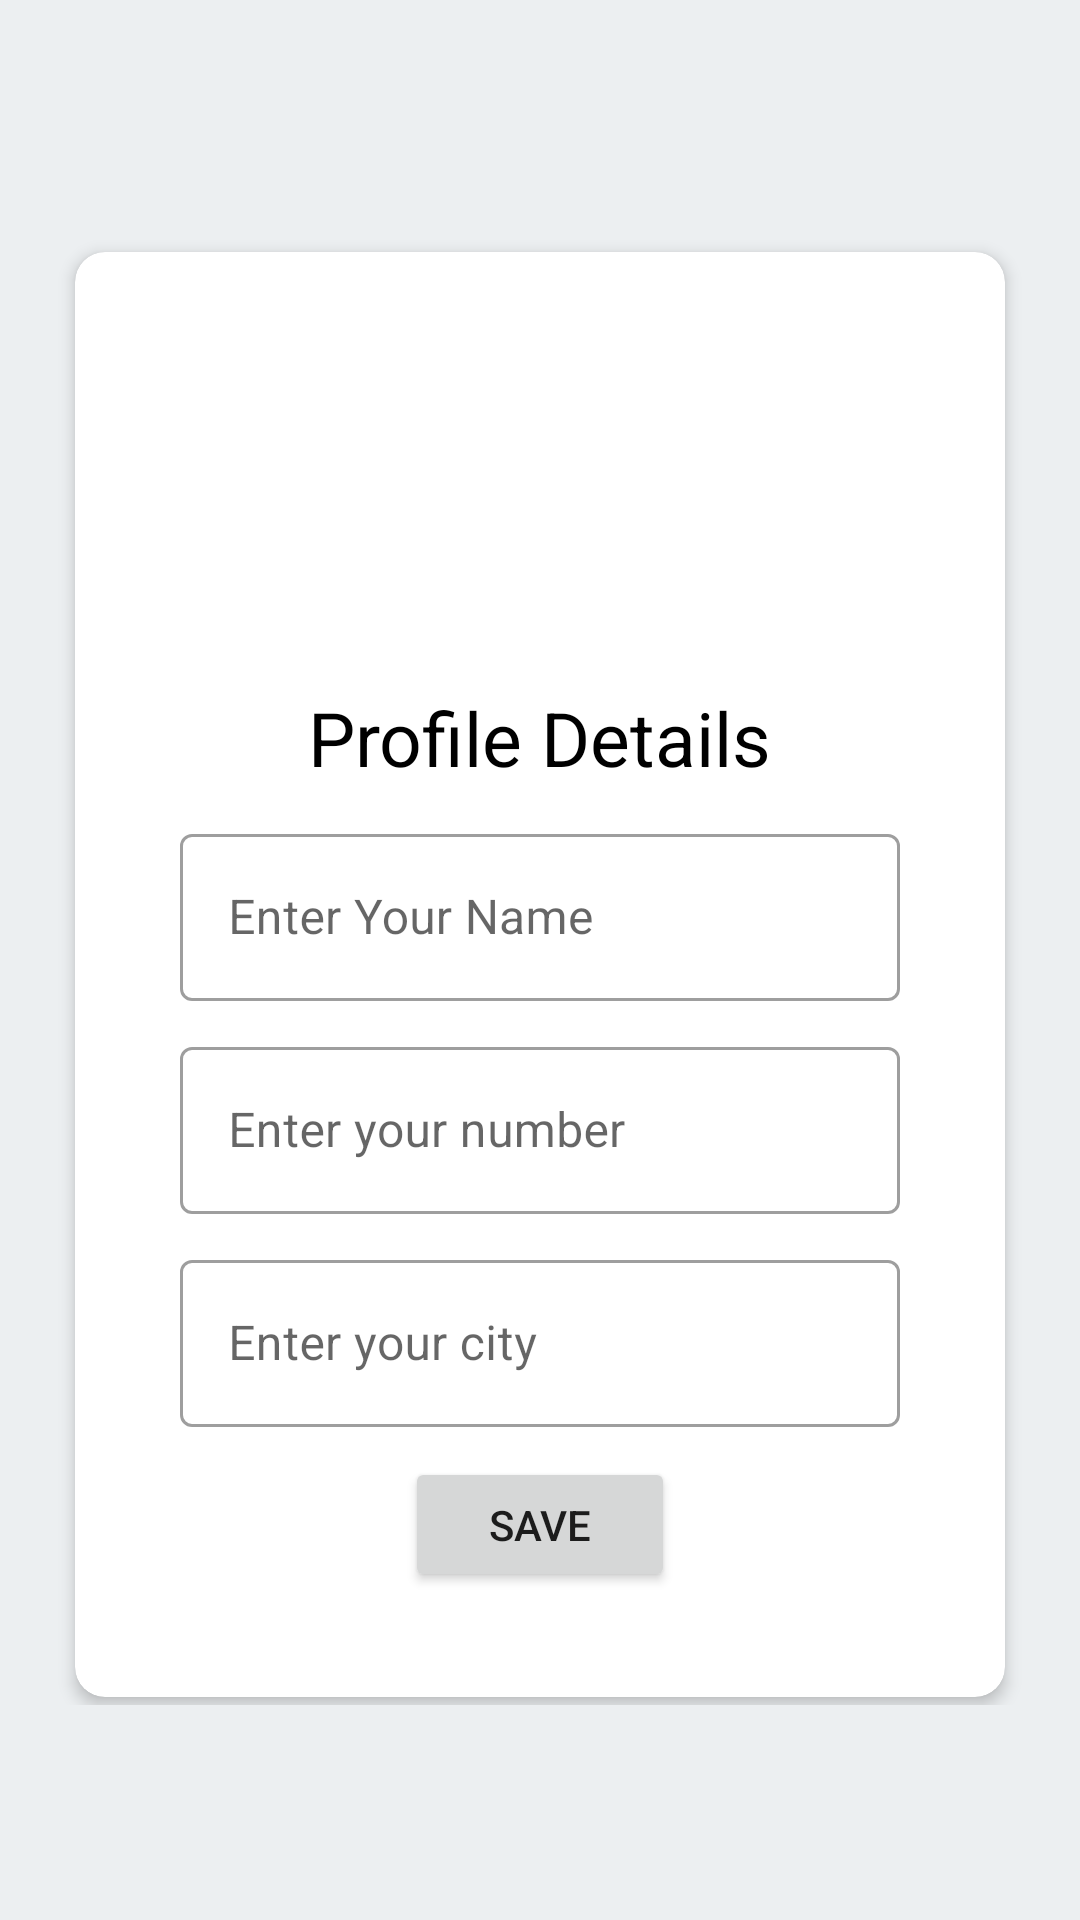

The Android layout XML behind this screen, and the referenced resources:
<!-- AndroidManifest.xml: application theme Theme.Dekhai -->
<!-- res/layout/activity_profile_data.xml -->
<?xml version="1.0" encoding="utf-8"?>
<LinearLayout
    xmlns:android="http://schemas.android.com/apk/res/android"
    xmlns:app="http://schemas.android.com/apk/res-auto"
    xmlns:tools="http://schemas.android.com/tools"
    android:layout_width="match_parent"
    android:layout_height="match_parent"
    android:gravity="center"
    android:padding="15dp"
    android:orientation="vertical"
    tools:context=".screen.ProfileData"
    android:background="@color/materialBackground">

        <androidx.core.widget.NestedScrollView
            android:layout_width="match_parent"
            android:layout_height="wrap_content">


            <androidx.cardview.widget.CardView
                android:layout_width="match_parent"
                android:layout_height="wrap_content"
                android:layout_marginLeft="10dp"
                android:layout_marginRight="10dp"
                android:layout_marginTop="10dp"
                android:layout_marginBottom="5dp"
                app:cardElevation="3dp"
                app:cardCornerRadius="10dp"
                android:layout_gravity="center"
                app:cardBackgroundColor="@color/white"
                android:padding="15dp">

                <LinearLayout
                    android:layout_width="match_parent"
                    android:layout_height="wrap_content"
                    android:gravity="center"
                    android:padding="35dp"
                    android:orientation="vertical">


                    <ImageView
                        android:layout_width="100dp"
                        android:layout_height="100dp"
                        android:background="@drawable/p"/>

                    <TextView
                        android:layout_marginTop="10dp"
                        android:layout_width="wrap_content"
                        android:layout_height="wrap_content"
                        android:text="Profile Details"
                        android:textSize="25dp"
                        android:textColor="@color/black">
                    </TextView>


                    <com.google.android.material.textfield.TextInputLayout
                        android:layout_marginTop="10dp"
                        android:layout_width="match_parent"
                        android:layout_height="wrap_content"
                        app:boxBackgroundMode="outline"
                        style="@style/Widget.MaterialComponents.TextInputLayout.OutlinedBox"
                        android:hint="Enter Your Name">

                        <com.google.android.material.textfield.TextInputEditText
                            android:id="@+id/name"
                            android:layout_width="match_parent"
                            android:layout_height="wrap_content"/>

                    </com.google.android.material.textfield.TextInputLayout>

                    <com.google.android.material.textfield.TextInputLayout
                        android:layout_marginTop="10dp"
                        android:layout_width="match_parent"
                        android:layout_height="wrap_content"
                        app:boxBackgroundMode="outline"
                        style="@style/Widget.MaterialComponents.TextInputLayout.OutlinedBox"
                        android:hint="Enter your number">

                        <com.google.android.material.textfield.TextInputEditText
                            android:id="@+id/number"
                            android:layout_width="match_parent"
                            android:layout_height="wrap_content"/>

                    </com.google.android.material.textfield.TextInputLayout>

                    <com.google.android.material.textfield.TextInputLayout
                        android:layout_marginTop="10dp"
                        android:layout_width="match_parent"
                        android:layout_height="wrap_content"
                        app:boxBackgroundMode="outline"
                        style="@style/Widget.MaterialComponents.TextInputLayout.OutlinedBox"
                        android:hint="Enter your city">

                        <com.google.android.material.textfield.TextInputEditText
                            android:id="@+id/city"
                            android:layout_width="match_parent"
                            android:layout_height="wrap_content"
                            />
                    </com.google.android.material.textfield.TextInputLayout>

                    <Button
                        android:layout_marginTop="10dp"
                        android:id="@+id/save"
                        android:layout_width="90dp"
                        android:layout_height="45dp"
                        android:text="Save"/>

                </LinearLayout>

            </androidx.cardview.widget.CardView>

        </androidx.core.widget.NestedScrollView>

</LinearLayout>
<!-- resources referenced by this layout -->
<resources>
  <color name="black">#FF000000</color>
  <color name="materialBackground">#eceff1</color>
  <color name="white">#FFFFFFFF</color>
  <style name="Theme.Dekhai" parent="Theme.MaterialComponents.DayNight.NoActionBar">
          
          <item name="colorPrimary">@color/black</item>
          <item name="colorPrimaryVariant">@color/purple_700</item>
          <item name="colorOnPrimary">@color/white</item>
          
          <item name="colorSecondary">@color/teal_200</item>
          <item name="colorSecondaryVariant">@color/teal_700</item>
          <item name="colorOnSecondary">@color/black</item>
          
          <item name="android:statusBarColor" tools:targetApi="l">@color/black</item>
          
      </style>
  <color name="purple_700">#FF3700B3</color>
  <color name="teal_200">#FF03DAC5</color>
  <color name="teal_700">#FF018786</color>
</resources>
